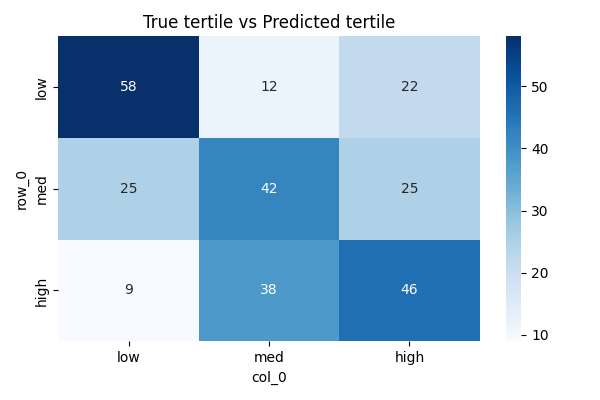

Source data for this figure (header and first rows):
row_0, low, med, high
low, 58, 12, 22
med, 25, 42, 25
high, 9, 38, 46
